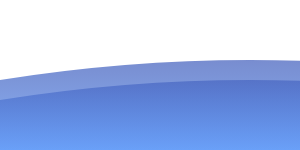
t = 0.00 s
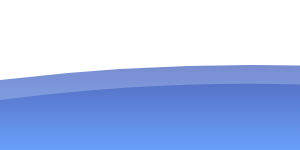
t = 0.75 s
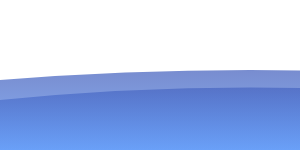
t = 1.50 s
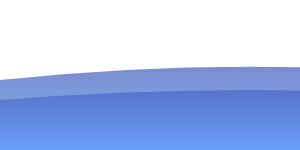
t = 2.00 s
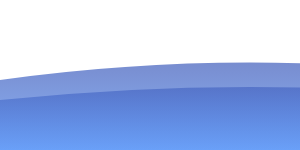
t = 2.63 s
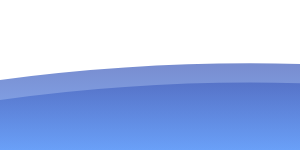
t = 3.50 s

The animated SVG that drew these frames (rendered in a browser with its animation timeline set to each time). Animation: 2 SMIL elements (animate=2); one cycle of 4.00 s, repeats indefinitely.

<svg width="100%" height="150" xmlns="http://www.w3.org/2000/svg">
  <defs>
    <linearGradient id="gradient" x1="0%" y1="0%" x2="0%" y2="100%">
      <stop offset="0%" style="stop-color:#1e40af;stop-opacity:1" />
      <stop offset="100%" style="stop-color:#3b82f6;stop-opacity:1" />
    </linearGradient>
  </defs>
  <path d="M0,80 Q250,40 500,80 T1000,80 L1000,150 L0,150 Z" fill="url(#gradient)" opacity="0.6">
    <animate attributeName="d" 
             values="M0,80 Q250,40 500,80 T1000,80 L1000,150 L0,150 Z;
                     M0,80 Q250,60 500,80 T1000,80 L1000,150 L0,150 Z;
                     M0,80 Q250,40 500,80 T1000,80 L1000,150 L0,150 Z"
             dur="3s" 
             repeatCount="indefinite"/>
  </path>
  <path d="M0,100 Q250,60 500,100 T1000,100 L1000,150 L0,150 Z" fill="url(#gradient)" opacity="0.4">
    <animate attributeName="d" 
             values="M0,100 Q250,60 500,100 T1000,100 L1000,150 L0,150 Z;
                     M0,100 Q250,80 500,100 T1000,100 L1000,150 L0,150 Z;
                     M0,100 Q250,60 500,100 T1000,100 L1000,150 L0,150 Z"
             dur="4s" 
             repeatCount="indefinite"/>
  </path>
</svg>
